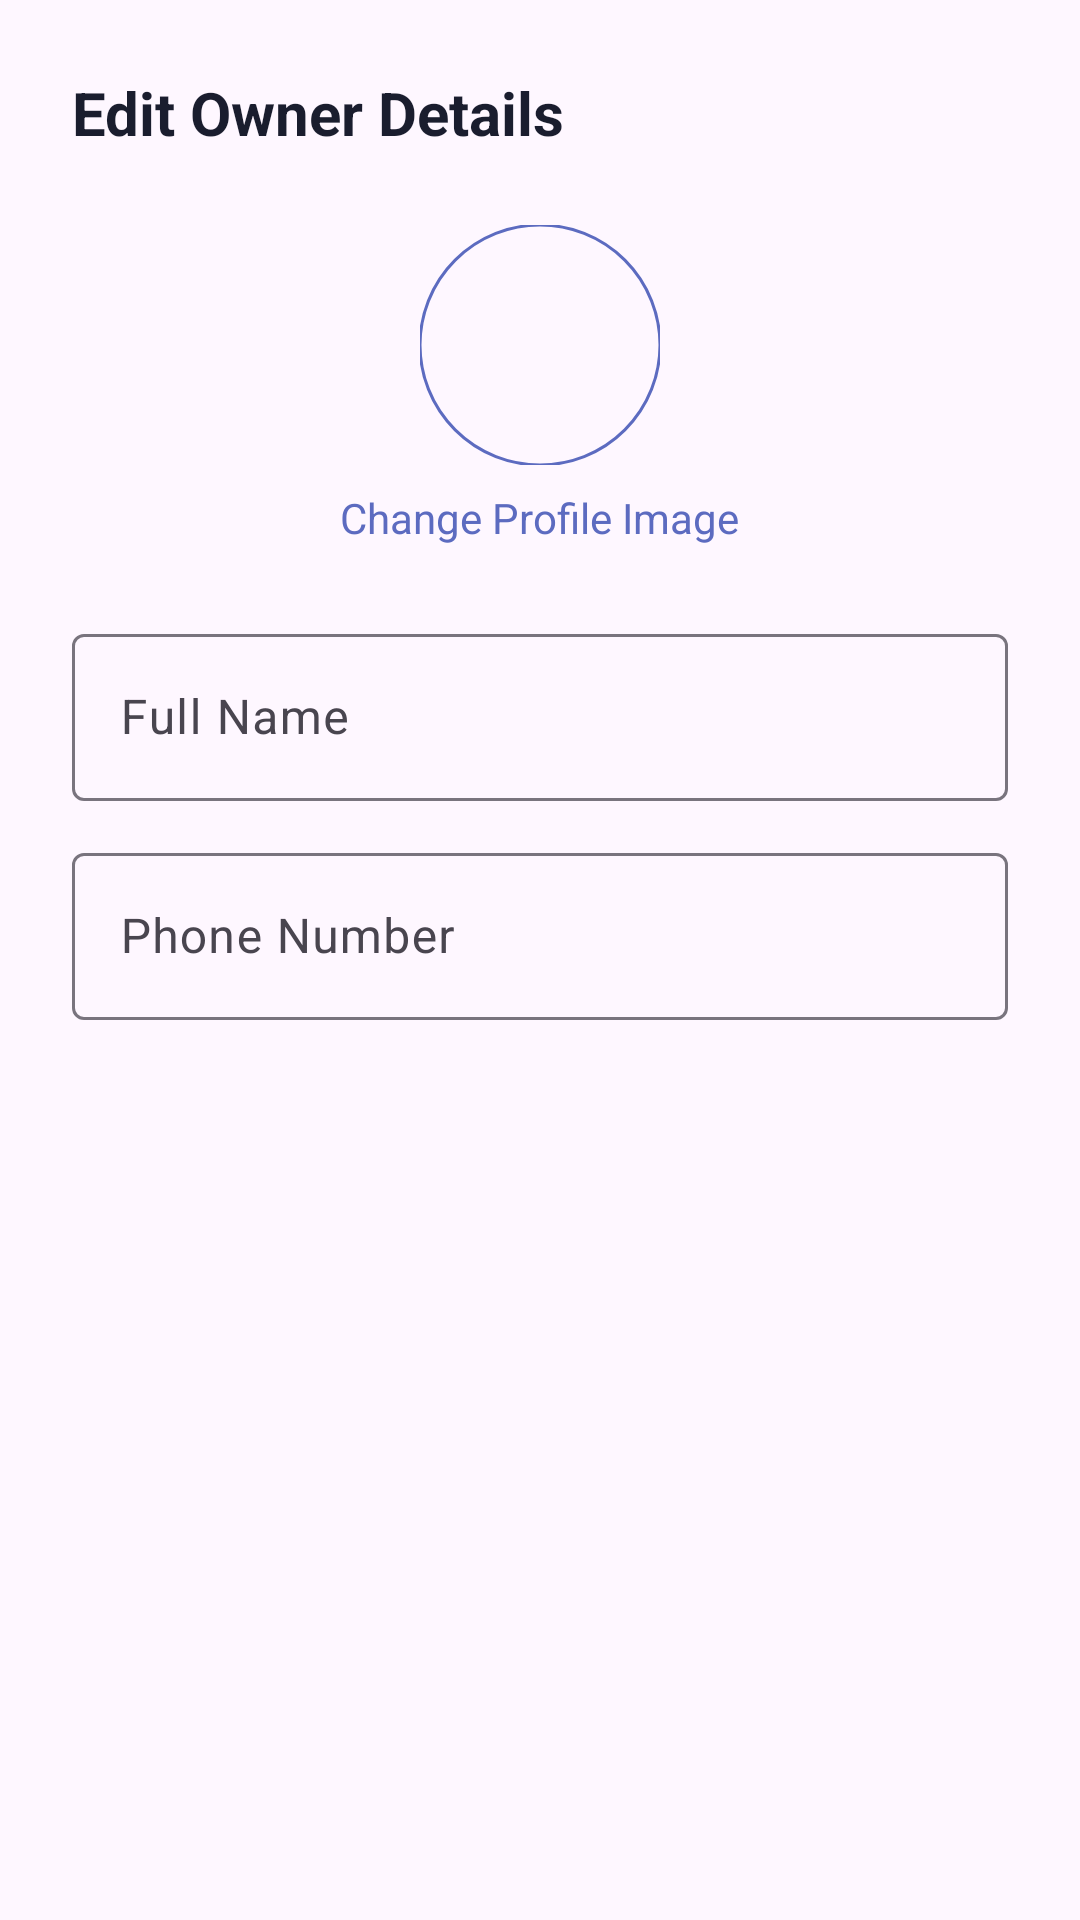

The Android layout XML behind this screen, and the referenced resources:
<!-- AndroidManifest.xml: application theme Theme.Shope -->
<!-- res/layout/dialog_edit_owner.xml -->
<?xml version="1.0" encoding="utf-8"?>
<androidx.core.widget.NestedScrollView xmlns:android="http://schemas.android.com/apk/res/android"
    xmlns:app="http://schemas.android.com/apk/res-auto"
    android:layout_width="match_parent"
    android:layout_height="wrap_content">

    <LinearLayout
        android:layout_width="match_parent"
        android:layout_height="wrap_content"
        android:orientation="vertical"
        android:padding="24dp">

        <TextView
            android:layout_width="wrap_content"
            android:layout_height="wrap_content"
            android:text="Edit Owner Details"
            android:textColor="@color/text_primary"
            android:textSize="20sp"
            android:textStyle="bold"
            android:layout_marginBottom="24dp"/>

        <com.google.android.material.imageview.ShapeableImageView
            android:id="@+id/ivOwnerProfile"
            android:layout_width="80dp"
            android:layout_height="80dp"
            android:layout_gravity="center"
            android:scaleType="centerCrop"
            android:src="@drawable/ic_avatar"
            app:shapeAppearanceOverlay="@style/ShapeAppearance.Material3.Corner.Full"
            app:strokeColor="@color/primary"
            app:strokeWidth="1dp" />

        <TextView
            android:id="@+id/tvChangeImage"
            android:layout_width="wrap_content"
            android:layout_height="wrap_content"
            android:layout_gravity="center"
            android:layout_marginTop="8dp"
            android:text="Change Profile Image"
            android:textColor="@color/primary"
            android:textSize="14sp" />

        <com.google.android.material.textfield.TextInputLayout
            android:id="@+id/tilName"
            style="@style/Widget.Material3.TextInputLayout.OutlinedBox"
            android:layout_width="match_parent"
            android:layout_height="wrap_content"
            android:layout_marginTop="24dp"
            android:hint="Full Name">
            <com.google.android.material.textfield.TextInputEditText
                android:id="@+id/etName"
                android:layout_width="match_parent"
                android:layout_height="wrap_content"
                android:inputType="textPersonName" />
        </com.google.android.material.textfield.TextInputLayout>

        <com.google.android.material.textfield.TextInputLayout
            android:id="@+id/tilPhone"
            style="@style/Widget.Material3.TextInputLayout.OutlinedBox"
            android:layout_width="match_parent"
            android:layout_height="wrap_content"
            android:layout_marginTop="12dp"
            android:hint="Phone Number">
            <com.google.android.material.textfield.TextInputEditText
                android:id="@+id/etPhone"
                android:layout_width="match_parent"
                android:layout_height="wrap_content"
                android:inputType="phone" />
        </com.google.android.material.textfield.TextInputLayout>

    </LinearLayout>
</androidx.core.widget.NestedScrollView>
<!-- resources referenced by this layout -->
<resources>
  <color name="primary">#5C6BC0</color>
  <color name="text_primary">#1A1D2E</color>
  <style name="Theme.Shope" parent="Base.Theme.Shope" />
  <style name="Base.Theme.Shope" parent="Theme.Material3.DayNight.NoActionBar">
          
          <item name="colorPrimary">@color/primary</item>
          <item name="colorOnPrimary">@color/white</item>
          <item name="colorPrimaryContainer">@color/primary_surface</item>
          <item name="colorOnPrimaryContainer">@color/primary_darker</item>
  
          
          <item name="colorSecondary">@color/secondary</item>
          <item name="colorOnSecondary">@color/white</item>
          <item name="colorSecondaryContainer">@color/secondary_surface</item>
          <item name="colorOnSecondaryContainer">@color/secondary_dark</item>
  
          
  
          
          <item name="android:statusBarColor">@color/primary_dark</item>
          <item name="android:navigationBarColor">@color/nav_background</item>
          <item name="android:windowLightNavigationBar" tools:targetApi="o_mr1">true</item>
  
          
          <item name="materialAlertDialogTheme">@style/Shope.AlertDialog</item>
  
          
          <item name="android:fontFamily">sans-serif</item>
  
          
          <item name="colorControlHighlight">#1A5C6BC0</item>
      </style>
  <color name="white">#FFFFFF</color>
  <color name="primary_surface">#EEF0FA</color>
  <color name="primary_darker">#283593</color>
  <color name="secondary">#26C6DA</color>
  <color name="secondary_surface">#E0F7FA</color>
  <color name="secondary_dark">#00ACC1</color>
  <color name="primary_dark">#3949AB</color>
  <color name="nav_background">#FFFFFF</color>
  <style name="Shope.AlertDialog" parent="ThemeOverlay.Material3.MaterialAlertDialog">
          <item name="colorSurface">#FFFFFF</item>
          <item name="colorOnSurface">#1A1D2E</item>
          <item name="android:textColorPrimary">#1A1D2E</item>
          <item name="android:textColorSecondary">#5C6380</item>
          <item name="colorPrimary">@color/primary</item>
          <item name="buttonBarPositiveButtonStyle">@style/Widget.Material3.Button.TextButton</item>
          <item name="buttonBarNegativeButtonStyle">@style/Widget.Material3.Button.TextButton</item>
      </style>
</resources>
